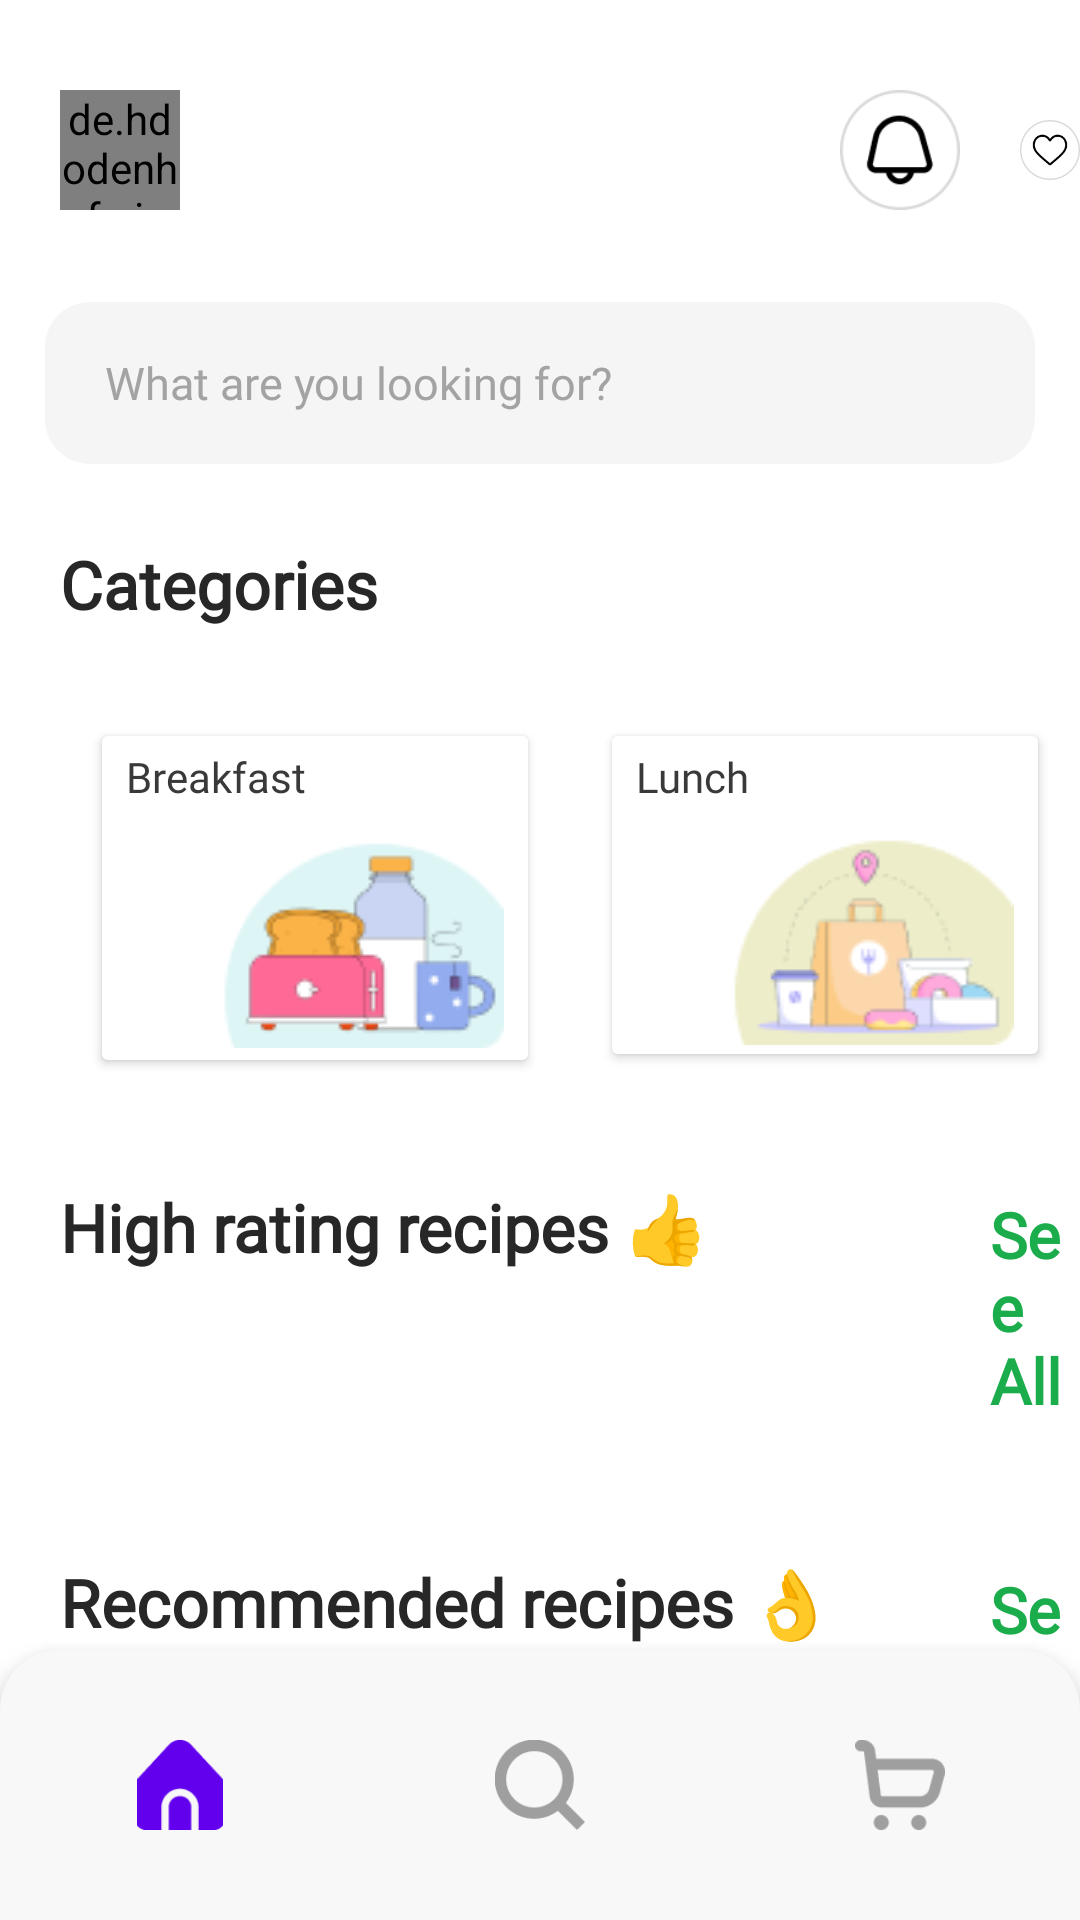

Reconstruct the res/layout file that produces this screen, plus the resources it refers to.
<!-- AndroidManifest.xml: application theme Theme.MyApplication -->
<!-- res/layout/activity_main.xml -->
<?xml version="1.0" encoding="utf-8"?>
<RelativeLayout xmlns:android="http://schemas.android.com/apk/res/android"
    xmlns:app="http://schemas.android.com/apk/res-auto"
    xmlns:tools="http://schemas.android.com/tools"
    android:layout_width="match_parent"
    android:layout_height="match_parent"
    android:background="@color/white"
    tools:context=".activity.MainActivity">
    
    <androidx.coordinatorlayout.widget.CoordinatorLayout
        android:layout_width="match_parent"
        android:layout_height="match_parent">

        <com.google.android.material.bottomnavigation.BottomNavigationView
            android:id="@+id/bottomNavBar"
            android:layout_width="match_parent"
            android:layout_height="90dp"
            android:layout_alignParentBottom="true"
            app:menu="@menu/bottom_nav_menu"
            android:isScrollContainer="false"
            app:itemIconSize="30dp"
            app:labelVisibilityMode="unlabeled"
            android:layout_gravity="bottom"
            app:layout_behavior="@string/hide_bottom_view_on_scroll_behavior"
            app:layout_scrollFlags="scroll|enterAlways|snap"
            android:background="@drawable/nav_background"/>


    <ScrollView
        android:layout_width="wrap_content"
        android:layout_height="wrap_content"
        >

        <RelativeLayout
            android:layout_width="match_parent"
            android:layout_height="wrap_content"
            android:orientation="vertical">

    <de.hdodenhof.circleimageview.CircleImageView
        xmlns:app="http://schemas.android.com/apk/res-auto"
        android:id="@+id/emptyProfile"
        android:src="@drawable/profile_empty"
        android:layout_width="40dp"
        android:layout_height="40dp"
        android:layout_alignParentStart="true"
        android:layout_alignParentTop="true"
        android:layout_marginStart="20dp"
        android:layout_marginTop="30dp"
         />

    <ImageView
        android:id="@+id/notification"
        android:layout_width="40dp"
        android:layout_height="40dp"
        android:layout_marginStart="220dp"
        android:layout_toRightOf="@+id/emptyProfile"
        android:layout_marginTop="30dp"
        app:srcCompat="@drawable/notification" />

    <ImageView
        android:id="@+id/favorite_icon"
        android:layout_width="40dp"
        android:layout_height="40dp"
        android:layout_toRightOf="@+id/notification"
        android:layout_marginStart="20dp"
        android:layout_marginTop="30dp"
        app:srcCompat="@drawable/favorites_icon" />

    <EditText
        android:id="@+id/search_bar"
        android:layout_width="700dp"
        android:layout_height="54dp"
        android:layout_alignBottom="@+id/emptyProfile"
        android:layout_centerHorizontal="true"
        android:layout_marginStart="30dp"
        android:layout_marginTop="0dp"
        android:layout_marginRight="30dp"
        android:layout_marginBottom="-85dp"
        android:imeOptions="actionSearch"
        android:singleLine="true"
        android:background="@drawable/edit_text_search"
        android:ems="10"
        android:fontFamily="@font/urbanist_medium"
        android:hint="What are you looking for?"
        android:paddingLeft="20dp"
        android:paddingTop="8dp"
        android:paddingRight="20dp"
        android:paddingBottom="8dp"
        android:textColor="@color/black"
        android:textColorHint="#A3A3A3"
        android:textSize="15dp"/>

    <ImageView
        android:id="@+id/searchIcon"
        android:layout_width="33dp"
        android:layout_height="30dp"
        android:layout_below="@id/emptyProfile"
        android:layout_marginLeft="340dp"
        android:layout_marginTop="42dp"
        app:srcCompat="@drawable/search_icon2"/>

    <TextView
        android:id="@+id/tvCategories"
        android:layout_width="wrap_content"
        android:layout_height="wrap_content"
        android:layout_below="@id/search_bar"
        android:layout_marginTop="110dp"
        android:layout_marginStart="20dp"

        android:text="Categories"
        android:textSize="22dp"
        android:textStyle="bold"
        android:fontFamily="@font/urbanist_medium"
        android:textColor="#272727"/>

    <HorizontalScrollView
        android:id="@+id/hsvCate"
        android:layout_width="wrap_content"
        android:layout_height="wrap_content"
        android:layout_below="@id/tvCategories"
        android:layout_marginTop="20dp"
        android:layout_marginStart="20dp"
        android:scrollbars="none">

        <LinearLayout
            android:layout_width="wrap_content"
            android:layout_height="match_parent"
            android:orientation="horizontal"
            android:background="@color/white"
            android:outlineAmbientShadowColor="@color/black">

            <Button
                android:layout_width="150dp"
                android:layout_height="wrap_content"
                android:layout_marginStart="10dp"
                android:layout_marginTop="10dp"
                android:layout_marginEnd="10dp"
                android:layout_marginBottom="10dp"
                android:backgroundTint="@color/white"
                android:drawableRight="@drawable/breakfast_logo"
                android:drawablePadding="-60dp"
                android:fontFamily="@font/urbanist_medium"
                android:freezesText="true"
                android:gravity="left"
                android:text="Breakfast"
                android:textAllCaps="false"
                android:onClick="breakfast"
                android:textColor="#393939"/>

            <Button
                android:layout_width="150dp"
                android:layout_height="118dp"
                android:layout_marginStart="10dp"
                android:layout_marginTop="10dp"
                android:layout_marginEnd="10dp"
                android:layout_marginBottom="10dp"
                android:backgroundTint="@color/white"
                android:drawableRight="@drawable/lunch_logo"
                android:drawablePadding="-50dp"
                android:fontFamily="@font/urbanist_medium"
                android:gravity="left"
                android:text="Lunch"
                android:onClick="lunch"
                android:textAllCaps="false"
                android:textColor="#393939"/>

            <Button
                android:layout_width="150dp"
                android:layout_height="wrap_content"
                android:layout_margin="10dp"
                android:backgroundTint="@color/white"
                android:text="Dinner"
                android:textColor="#393939"
                android:fontFamily="@font/urbanist_medium"
                android:gravity="left"
                android:textAllCaps="false"
                android:onClick="dinner"
                android:drawableRight="@drawable/dinner_logo"
                android:drawablePadding="-70dp"/>
        </LinearLayout>
    </HorizontalScrollView>

    <TextView
        android:id="@+id/tvHighRating"
        android:layout_width="wrap_content"
        android:layout_height="wrap_content"
        android:layout_below="@id/hsvCate"
        android:layout_marginTop="25dp"
        android:layout_marginStart="20dp"
        android:text="High rating recipes 👍"
        android:textSize="22dp"
        android:textStyle="bold"
        android:fontFamily="@font/urbanist_medium"
        android:textColor="#272727" />

    <TextView
        android:id="@+id/SeeAllHighRating"
        android:layout_width="wrap_content"
        android:layout_height="wrap_content"
        android:layout_below="@id/hsvCate"
        android:layout_marginTop="28dp"
        android:layout_marginStart="330dp"
        android:textSize="21dp"
        android:textStyle="bold"
        android:fontFamily="@font/urbanist_medium"
        android:textColor="#1BAC4B"
        android:text="See All" />

    <androidx.recyclerview.widget.RecyclerView
        android:id="@+id/recyclViewHighRating"
        android:layout_width="match_parent"
        android:layout_height="wrap_content"
        android:layout_below="@id/SeeAllHighRating"
        android:layout_marginTop="20dp"
        android:layout_marginHorizontal="20dp"
        android:overScrollMode="never"
        android:scrollbars="horizontal"/>

    <TextView
        android:layout_width="wrap_content"
        android:layout_height="wrap_content"
        android:text="Recommended recipes 👌"
        android:textSize="22dp"
        android:textStyle="bold"
        android:layout_marginTop="25dp"
        android:layout_marginStart="20dp"
        android:fontFamily="@font/urbanist_medium"
        android:textColor="#272727"
        android:layout_below="@id/recyclViewHighRating"/>

        <TextView
            android:id="@+id/SeeAllRecommended"
            android:layout_width="wrap_content"
            android:layout_height="wrap_content"
            android:layout_below="@id/recyclViewHighRating"
            android:layout_marginTop="28dp"
            android:layout_marginStart="330dp"
            android:textSize="21dp"
            android:textStyle="bold"
            android:fontFamily="@font/urbanist_medium"
            android:textColor="#1BAC4B"
            android:text="See All"/>

        <androidx.recyclerview.widget.RecyclerView
            android:id="@+id/recyclerViewRecommendedRecipes"
            android:layout_width="match_parent"
            android:layout_height="wrap_content"
            android:layout_below="@id/SeeAllRecommended"
            android:layout_marginTop="25dp"
            android:layout_marginHorizontal="20dp"
            app:layout_behavior="@string/hide_bottom_view_on_scroll_behavior"
            android:overScrollMode="never"
            android:scrollbars="vertical"/>

         </RelativeLayout>


    </ScrollView>
        




    </androidx.coordinatorlayout.widget.CoordinatorLayout>

</RelativeLayout>
<!-- resources referenced by this layout -->
<resources>
  <color name="black">#FF000000</color>
  <color name="white">#FFFFFFFF</color>
  <!-- drawable breakfast_logo: png bitmap (drawable, 4297 bytes) -->
  <!-- drawable dinner_logo: png bitmap (drawable, 3038 bytes) -->
  <!-- drawable edit_text_search (drawable) -->
  <?xml version="1.0" encoding="utf-8"?>
  <selector xmlns:android="http://schemas.android.com/apk/res/android">
      <item>
          <shape xmlns:android="http://schemas.android.com/apk/res/android" android:shape="rectangle">
           <solid android:color="@color/gray2"/>
              <corners android:radius="15dp"></corners>
          </shape>
  
  
      </item>
  </selector>
  <!-- drawable favorites_icon: png bitmap (drawable, 4131 bytes) -->
  <!-- drawable lunch_logo: png bitmap (drawable, 4471 bytes) -->
  <!-- drawable nav_background (drawable) -->
  <?xml version="1.0" encoding="utf-8"?>
  <shape xmlns:android="http://schemas.android.com/apk/res/android">
  
      <corners android:topLeftRadius="20dp" android:bottomRightRadius="00dp"
                  android:bottomLeftRadius="0dp" android:topRightRadius="20dp"></corners>
      <solid android:color="@color/gray3"></solid>
  </shape>
  <!-- drawable notification: png bitmap (drawable, 3862 bytes) -->
  <!-- drawable profile_empty: png bitmap (drawable, 809 bytes) -->
  <style name="Theme.MyApplication" parent="Theme.AppCompat.Light.NoActionBar">
          
          <item name="colorPrimary">@color/purple_500</item>
          <item name="colorPrimaryVariant">@color/purple_700</item>
          <item name="colorOnPrimary">@color/white</item>
          
          <item name="colorSecondary">@color/teal_200</item>
          <item name="colorSecondaryVariant">@color/teal_700</item>
          <item name="colorOnSecondary">@color/black</item>
          
          <item name="android:statusBarColor">@color/white</item>
          
      </style>
  <color name="gray2">#F5F5F5</color>
  <color name="gray3">#F8F8F8</color>
  <color name="purple_500">#FF6200EE</color>
  <color name="purple_700">#FF3700B3</color>
  <color name="teal_200">#FF03DAC5</color>
  <color name="teal_700">#FF018786</color>
</resources>
